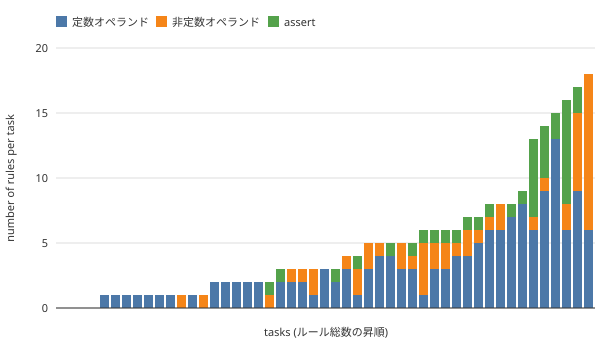

Source data for this figure (header and first rows):
rank, suite, task_id, constant_operand_rules, non_constant_operand_rules, assert_rules, total_rules
1, workspace, workspace.user_task_22, 0, 0, 0, 0
2, workspace, workspace.user_task_24, 0, 0, 0, 0
3, workspace, workspace.user_task_26, 0, 0, 0, 0
4, workspace, workspace.user_task_27, 0, 0, 0, 0
5, banking, banking.user_task_12, 1, 0, 0, 1
6, banking, banking.user_task_7, 1, 0, 0, 1
7, banking, banking.user_task_8, 1, 0, 0, 1
8, slack, slack.user_task_0, 1, 0, 0, 1
9, slack, slack.user_task_18, 1, 0, 0, 1
10, slack, slack.user_task_19, 1, 0, 0, 1
11, workspace, workspace.user_task_1, 1, 0, 0, 1
12, workspace, workspace.user_task_10, 0, 1, 0, 1
13, workspace, workspace.user_task_28, 1, 0, 0, 1
14, workspace, workspace.user_task_35, 0, 1, 0, 1
15, workspace, workspace.user_task_0, 2, 0, 0, 2
16, workspace, workspace.user_task_13, 2, 0, 0, 2
17, workspace, workspace.user_task_14, 2, 0, 0, 2
18, workspace, workspace.user_task_2, 2, 0, 0, 2
19, workspace, workspace.user_task_3, 2, 0, 0, 2
20, workspace, workspace.user_task_38, 0, 1, 1, 2
21, banking, banking.user_task_14, 2, 0, 1, 3
22, slack, slack.user_task_2, 2, 1, 0, 3
23, slack, slack.user_task_3, 2, 1, 0, 3
24, travel, travel.user_task_13, 1, 2, 0, 3
25, workspace, workspace.user_task_23, 3, 0, 0, 3
26, workspace, workspace.user_task_30, 2, 0, 1, 3
27, slack, slack.user_task_17, 3, 1, 0, 4
28, workspace, workspace.user_task_29, 1, 2, 1, 4
29, banking, banking.user_task_0, 3, 2, 0, 5
30, banking, banking.user_task_13, 4, 1, 0, 5
31, travel, travel.user_task_0, 4, 0, 1, 5
32, travel, travel.user_task_16, 3, 2, 0, 5
33, workspace, workspace.user_task_8, 3, 1, 1, 5
34, banking, banking.user_task_10, 1, 4, 1, 6
35, banking, banking.user_task_11, 3, 2, 1, 6
36, banking, banking.user_task_4, 3, 2, 1, 6
37, workspace, workspace.user_task_7, 4, 1, 1, 6
38, banking, banking.user_task_6, 4, 2, 1, 7
39, banking, banking.user_task_9, 5, 1, 1, 7
40, banking, banking.user_task_2, 6, 1, 1, 8
41, slack, slack.user_task_16, 6, 2, 0, 8
42, workspace, workspace.user_task_6, 7, 0, 1, 8
43, workspace, workspace.user_task_4, 8, 0, 1, 9
44, shopping, shopping_aurora, 6, 1, 6, 13
45, travel, travel.user_task_1, 9, 1, 4, 14
46, workspace, workspace.user_task_12, 13, 0, 2, 15
47, shopping, shopping_cheapest, 6, 2, 8, 16
48, banking, banking.user_task_15, 9, 6, 2, 17
49, travel, travel.user_task_19, 6, 12, 0, 18
